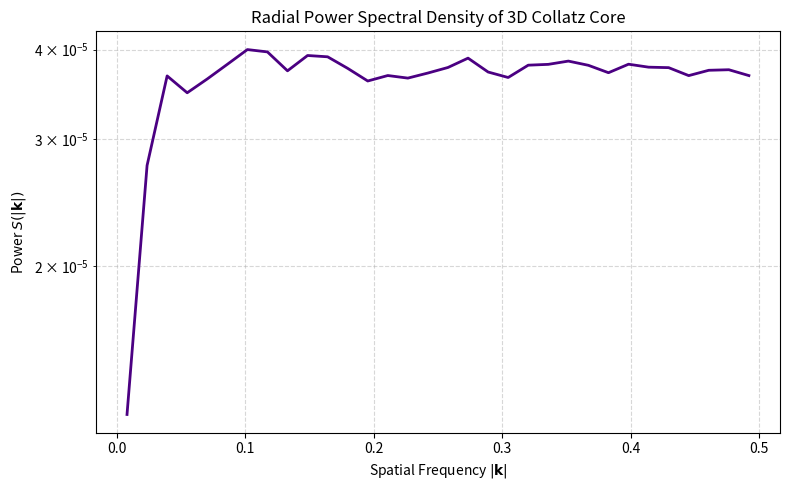

Write Python code to recreate this figure.
import numpy as np
import matplotlib.pyplot as plt
from scipy import stats

def compute_radial_spectrum(volume):
    """
    Computes the 3D FFT and radial Power Spectral Density (PSD) of a 3D volume.
    """
    # 1. Compute 3D Fast Fourier Transform
    # Normalize by the total number of voxels to preserve energy scaling
    fft_vol = np.fft.fftn(volume) / volume.size
    
    # 2. Shift the zero-frequency component to the center of the spectrum
    fft_vol_shifted = np.fft.fftshift(fft_vol)
    
    # 3. Calculate the Power Spectrum (magnitude squared)
    power_spectrum = np.abs(fft_vol_shifted)**2
    
    # 4. Generate the 3D wavenumber grid (k-space)
    nx, ny, nz = volume.shape
    kx = np.fft.fftshift(np.fft.fftfreq(nx))
    ky = np.fft.fftshift(np.fft.fftfreq(ny))
    kz = np.fft.fftshift(np.fft.fftfreq(nz))
    
    Kx, Ky, Kz = np.meshgrid(kx, ky, kz, indexing='ij')
    
    # Calculate the scalar wavenumber magnitude |k| for every voxel in k-space
    k_magnitude = np.sqrt(Kx**2 + Ky**2 + Kz**2)
    
    # 5. Radial Binning (Isotropic Averaging)
    # Flatten arrays for 1D binning operations
    k_mag_flat = k_magnitude.flatten()
    power_flat = power_spectrum.flatten()
    
    # Define the number of bins up to the Nyquist frequency (0.5 for normalized frequencies)
    num_bins = int(np.min(volume.shape) / 2)
    
    # Compute the mean power within each radial bin using binned_statistic
    radial_mean, bin_edges, _ = stats.binned_statistic(
        k_mag_flat, 
        power_flat, 
        statistic='mean', 
        bins=num_bins, 
        range=(0, 0.5)
    )
    
    # Calculate the center of each frequency bin for plotting
    bin_centers = (bin_edges[:-1] + bin_edges[1:]) / 2
    
    return bin_centers, radial_mean

# --- Example Execution ---
# Assuming 'collatz_core' is your 3D numpy array containing the decohered phases
# (We simulate a random core here for demonstration)
collatz_core = np.random.choice([-np.pi, np.pi], size=(64, 64, 64)) 

k_radial, psd_radial = compute_radial_spectrum(collatz_core)

# 6. Visualization
plt.figure(figsize=(8, 5))
plt.plot(k_radial, psd_radial, color='indigo', linewidth=2)
plt.yscale('log') # Log scale is standard for spectral density
plt.title('Radial Power Spectral Density of 3D Collatz Core')
plt.xlabel('Spatial Frequency $|\mathbf{k}|$')
plt.ylabel('Power $S(|\mathbf{k}|)$')
plt.grid(True, which="both", ls="--", alpha=0.5)
plt.tight_layout()
plt.show()